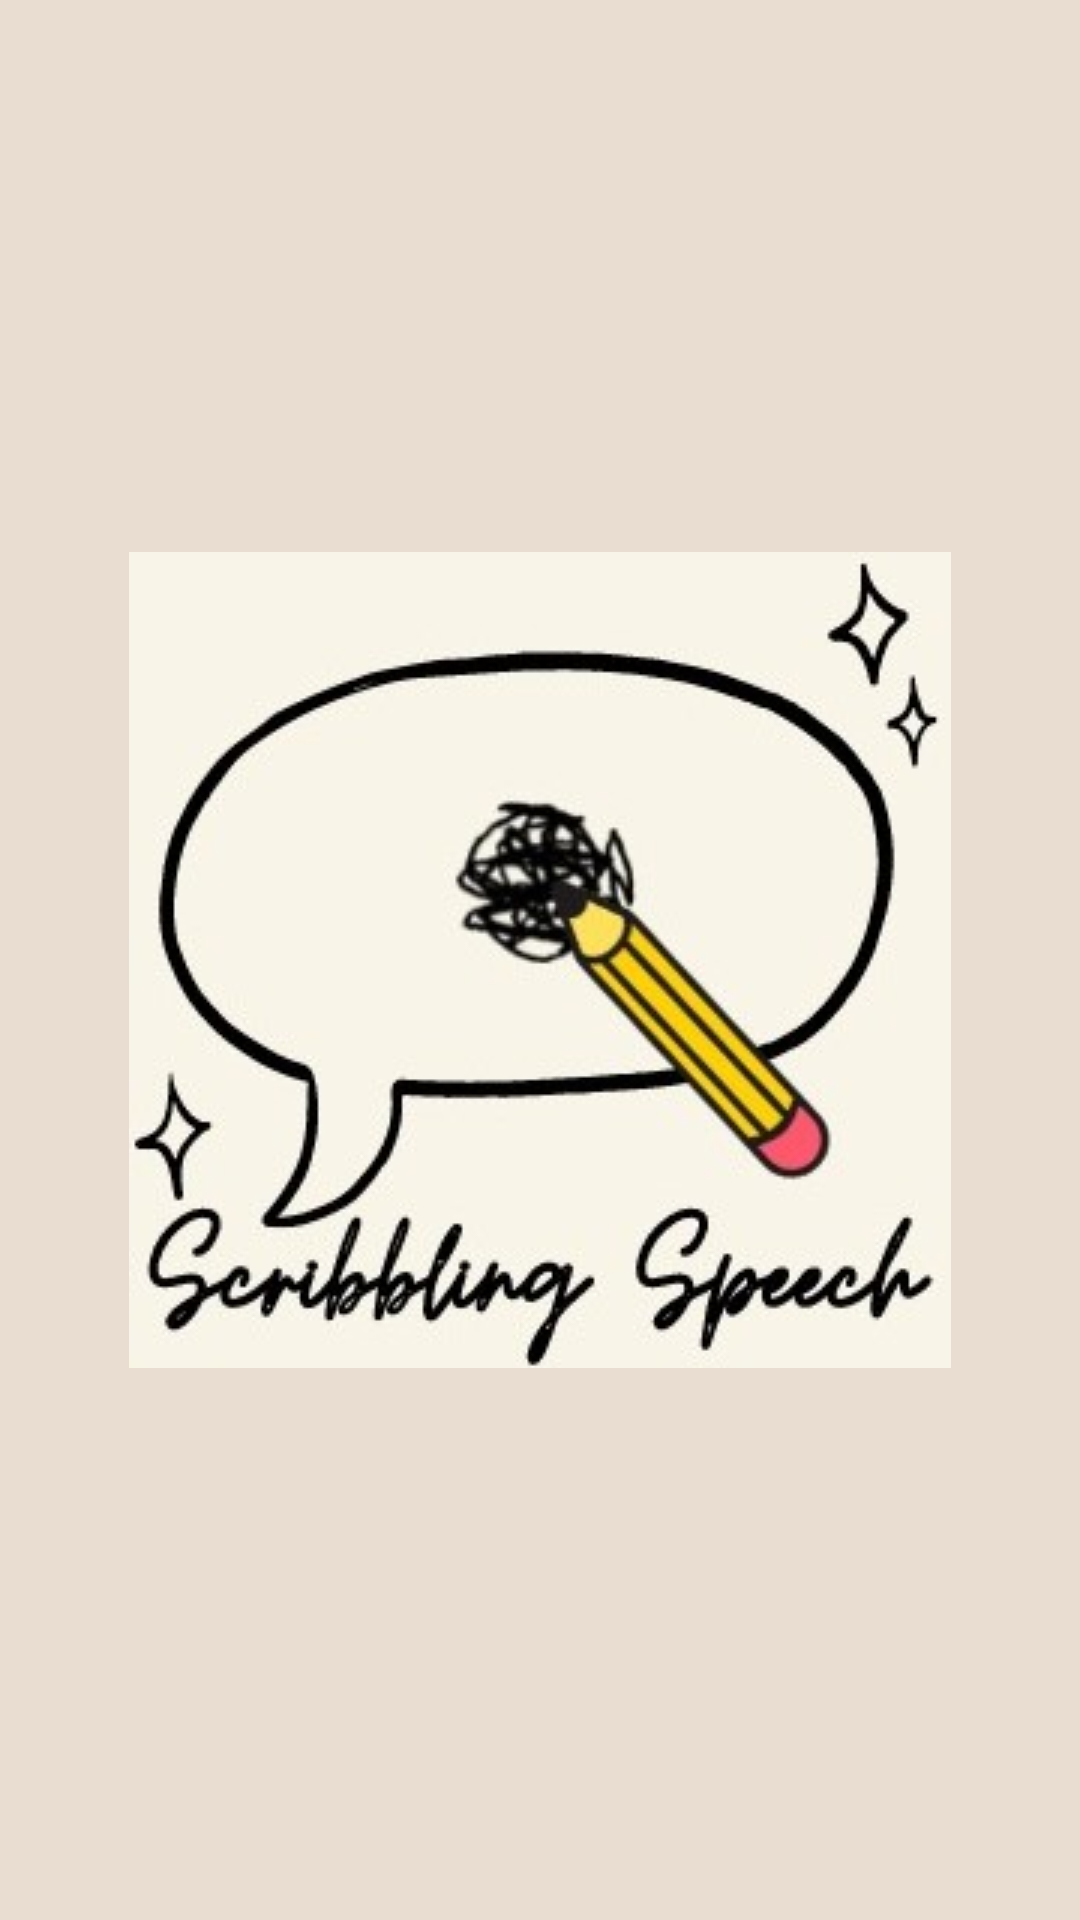

Android layout source for this screen:
<!-- AndroidManifest.xml: application theme Theme.SMDProjectDesigns -->
<!-- res/layout/activity_screen1.xml -->
<?xml version="1.0" encoding="utf-8"?>
<androidx.constraintlayout.widget.ConstraintLayout xmlns:android="http://schemas.android.com/apk/res/android"
    xmlns:app="http://schemas.android.com/apk/res-auto"
    xmlns:tools="http://schemas.android.com/tools"
    android:layout_width="match_parent"
    android:layout_height="match_parent"
    android:background="#E9DCD1"
    tools:context=".Screen1">

    <ImageView
        android:layout_width="match_parent"
        android:layout_height="wrap_content"
        android:src="@drawable/logo"
        app:layout_constraintTop_toTopOf="parent"
        app:layout_constraintBottom_toBottomOf="parent"
        app:layout_constraintLeft_toLeftOf="parent"
        app:layout_constraintRight_toRightOf="parent"/>

</androidx.constraintlayout.widget.ConstraintLayout>
<!-- resources referenced by this layout -->
<resources>
  <!-- drawable logo: jpeg bitmap (drawable, 48663 bytes) -->
  <style name="Theme.SMDProjectDesigns" parent="Theme.MaterialComponents.DayNight.DarkActionBar">
          
          <item name="colorPrimary">@color/purple_500</item>
          <item name="colorPrimaryVariant">@color/purple_700</item>
          <item name="colorOnPrimary">@color/white</item>
          
          <item name="colorSecondary">@color/teal_200</item>
          <item name="colorSecondaryVariant">@color/teal_700</item>
          <item name="colorOnSecondary">@color/black</item>
          
          <item name="android:statusBarColor" tools:targetApi="l">?attr/colorPrimaryVariant</item>
          
      </style>
  <!-- not gathered from this repository: default colours our renderer supplied (Android Studio template values) -->
  <color name="purple_500">#FF6200EE</color>
  <color name="purple_700">#FF3700B3</color>
  <color name="teal_200">#FF03DAC5</color>
  <color name="teal_700">#FF018786</color>
  <color name="black">#FF000000</color>
  <color name="white">#FFFFFFFF</color>
</resources>
